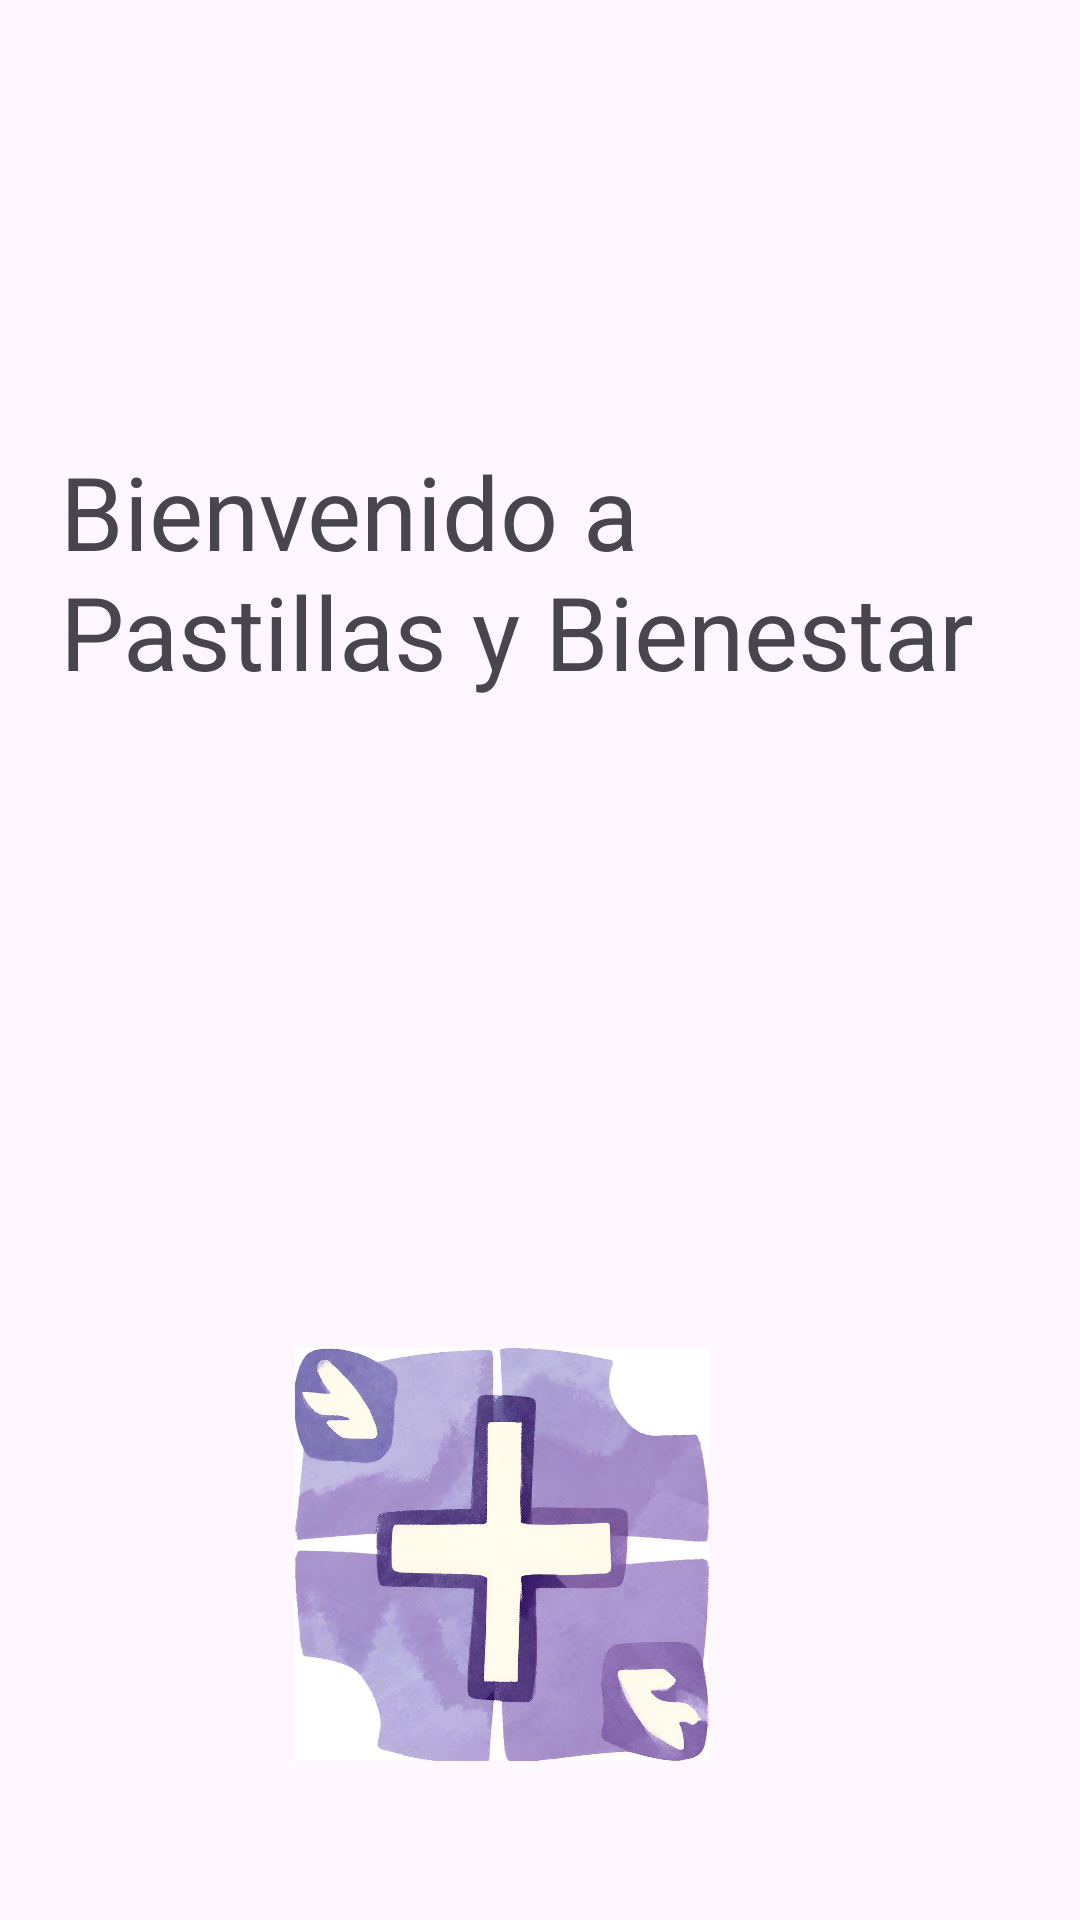

Reconstruct the res/layout file that produces this screen, plus the resources it refers to.
<!-- AndroidManifest.xml: application theme Theme.PastillasYBienestar -->
<!-- res/layout/activity_main.xml -->
<?xml version="1.0" encoding="utf-8"?>
<androidx.constraintlayout.widget.ConstraintLayout xmlns:android="http://schemas.android.com/apk/res/android"
    xmlns:app="http://schemas.android.com/apk/res-auto"
    xmlns:tools="http://schemas.android.com/tools"
    android:layout_width="match_parent"
    android:layout_height="match_parent"
    tools:context=".MainActivity">

    <TextView
        android:id="@+id/textView"
        android:layout_width="0dp"
        android:layout_height="85dp"
        android:layout_marginStart="20dp"
        android:layout_marginEnd="20dp"
        android:text="Bienvenido a Pastillas y Bienestar"
        android:textSize="34sp"
        app:layout_constraintBottom_toBottomOf="parent"
        app:layout_constraintEnd_toEndOf="parent"
        app:layout_constraintStart_toStartOf="parent"
        app:layout_constraintTop_toTopOf="parent"
        app:layout_constraintVertical_bias="0.266" />

    <ImageView
        android:id="@+id/btnVAgregar"
        android:layout_width="138dp"
        android:layout_height="153dp"
        android:onClick="sendVentanaAgr"
        app:layout_constraintBottom_toBottomOf="parent"
        app:layout_constraintEnd_toEndOf="parent"
        app:layout_constraintHorizontal_bias="0.443"
        app:layout_constraintStart_toStartOf="parent"
        app:layout_constraintTop_toBottomOf="@+id/textView"
        app:layout_constraintVertical_bias="0.822"
        app:srcCompat="@drawable/iconomas" />

</androidx.constraintlayout.widget.ConstraintLayout>
<!-- resources referenced by this layout -->
<resources>
  <!-- drawable iconomas: png bitmap (drawable-nodpi, 756944 bytes) -->
  <style name="Theme.PastillasYBienestar" parent="Base.Theme.PastillasYBienestar" />
  <style name="Base.Theme.PastillasYBienestar" parent="Theme.Material3.DayNight.NoActionBar">
          
          
      </style>
</resources>
